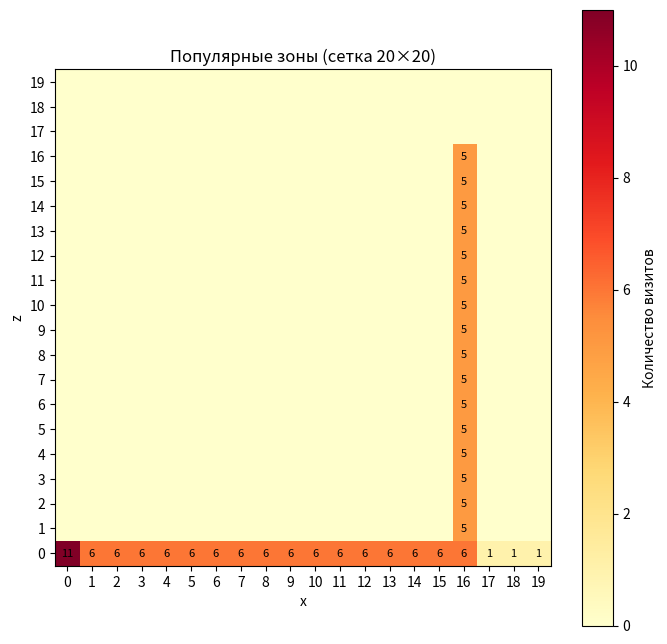

Here is the Python script that generated this plot:
import matplotlib.pyplot as plt
import numpy as np

# Данные по популярным зонам (пример вашего JSON)
popular_zones = [
    {"x": 0, "z": 0, "visits": 11},
    {"x": 1, "z": 0, "visits": 6},
    {"x": 2, "z": 0, "visits": 6},
    {"x": 3, "z": 0, "visits": 6},
    {"x": 4, "z": 0, "visits": 6},
    {"x": 5, "z": 0, "visits": 6},
    {"x": 6, "z": 0, "visits": 6},
    {"x": 7, "z": 0, "visits": 6},
    {"x": 8, "z": 0, "visits": 6},
    {"x": 9, "z": 0, "visits": 6},
    {"x": 10, "z": 0, "visits": 6},
    {"x": 11, "z": 0, "visits": 6},
    {"x": 12, "z": 0, "visits": 6},
    {"x": 13, "z": 0, "visits": 6},
    {"x": 14, "z": 0, "visits": 6},
    {"x": 15, "z": 0, "visits": 6},
    {"x": 16, "z": 0, "visits": 6},
    {"x": 16, "z": 1, "visits": 5},
    {"x": 16, "z": 2, "visits": 5},
    {"x": 16, "z": 3, "visits": 5},
    {"x": 16, "z": 4, "visits": 5},
    {"x": 16, "z": 5, "visits": 5},
    {"x": 16, "z": 6, "visits": 5},
    {"x": 16, "z": 7, "visits": 5},
    {"x": 16, "z": 8, "visits": 5},
    {"x": 16, "z": 9, "visits": 5},
    {"x": 16, "z": 10, "visits": 5},
    {"x": 16, "z": 11, "visits": 5},
    {"x": 16, "z": 12, "visits": 5},
    {"x": 16, "z": 13, "visits": 5},
    {"x": 16, "z": 14, "visits": 5},
    {"x": 16, "z": 15, "visits": 5},
    {"x": 16, "z": 16, "visits": 5},
    {"x": 17, "z": 0, "visits": 1},
    {"x": 18, "z": 0, "visits": 1},
    {"x": 19, "z": 0, "visits": 1}
]

# Создаем матрицу 20x20, заполненную нулями
grid = np.zeros((20, 20))

# Заполняем матрицу данными. При этом по оси x соответствуют столбцы, а по оси z — строки.
for zone in popular_zones:
    x = zone["x"]
    z = zone["z"]
    visits = zone["visits"]
    grid[z, x] = visits

plt.figure(figsize=(8, 8))
# Визуализируем матрицу. origin="lower" чтобы ось z росла снизу вверх.
img = plt.imshow(grid, cmap="YlOrRd", origin="lower")
plt.colorbar(img, label="Количество визитов")
plt.title("Популярные зоны (сетка 20×20)")
plt.xlabel("x")
plt.ylabel("z")
plt.xticks(range(20))
plt.yticks(range(20))
plt.grid(False)

# Добавляем аннотации для ячеек с ненулевыми визитами
for z in range(20):
    for x in range(20):
        if grid[z, x] > 0:
            plt.text(x, z, int(grid[z, x]), ha='center', va='center', fontsize=8, color='black')

plt.show()
